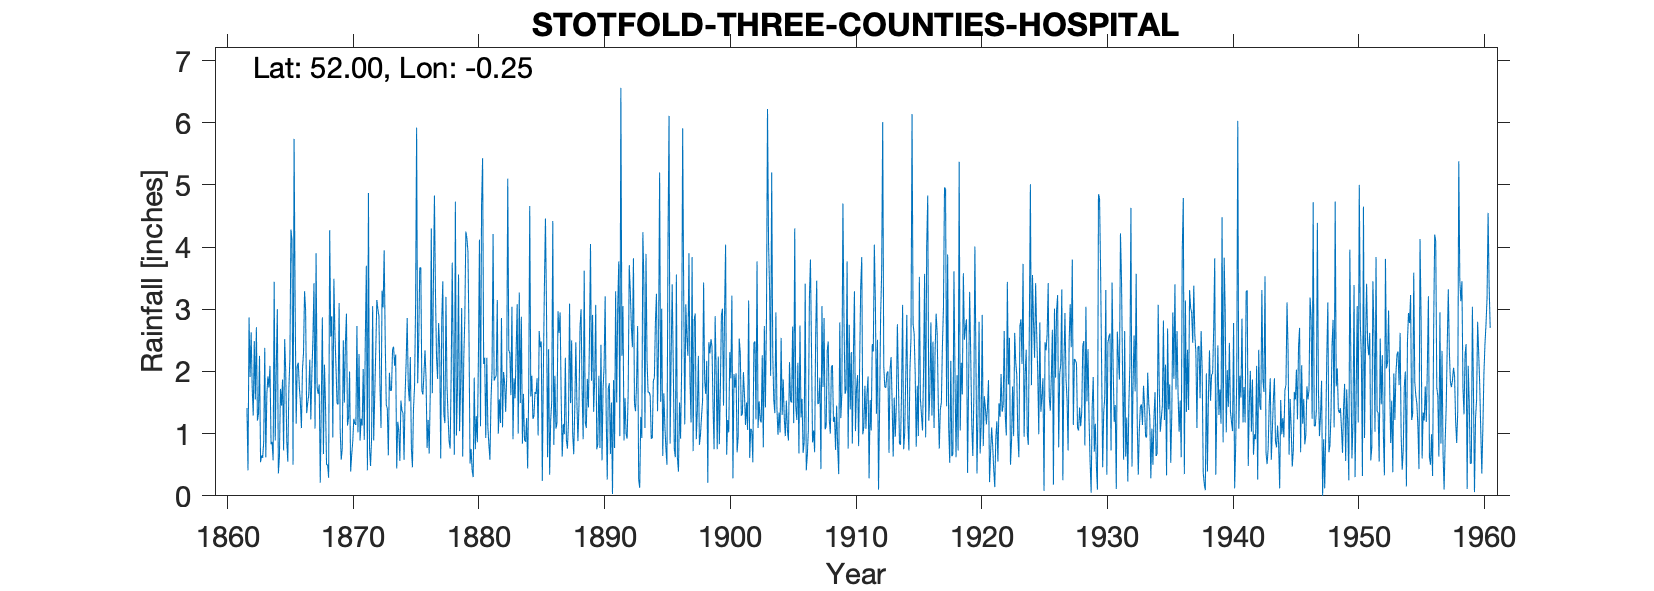

Values plotted in this chart, from the file beside it:
STOTFOLD (THREE COUNTIES HOSPITAL), , , , , , , , , , , , , , , , , , , , , , , 
Grid ref, TL203350, Long, -0.249, Lat, 52, Elevation, 220, ft, , , , , , , , , , , , , , , 
Station no, 1168, , , , , , , , , , , , , , , , , , , , , , 
, 1860, 1861, 1862, 1863, 1864, 1865, 1866, 1867, 1868, 1869, 1870, 1871, 1872, 1873, 1874, 1875, 1876, 1877, 1878, 1879, 1880, 1881, 1882
January, , , 1.41, 2.25, 0.87, 2.52, 2.08, 2.19, 2.87, 2.6, 1.13, 0.89, 3.05, 2.51, 1.19, 2.23, 1.63, 3.25, 1.29, 1.76, 0.3, 0.93, 1
February, , , 0.41, 0.54, 0.57, 2.02, 2.14, 1.23, 0.67, 2.08, 1.26, 1.24, 0.89, 1.47, 1.04, 0.76, 1.97, 2.23, 0.88, 3.02, 1.9, 2.22, 1.55
March, , , 2.87, 0.65, 3.44, 0.89, 1.76, 1.98, 2.11, 1.49, 2, 1.13, 1.62, 1.4, 0.56, 0.46, 2.34, 1.88, 0.76, 0.63, 0.75, 1.11, 1.17
April, , , 1.91, 0.61, 0.89, 0.55, 1.51, 2.54, 1.47, 1.47, 0.39, 2.04, 2.34, 0.65, 1.53, 1.4, 1.88, 2.78, 1.98, 2.2, 1.28, 0.82, 2.86
May, , , 2.63, 0.87, 2.06, 1.71, 1.09, 3.42, 0.5, 3.1, 0.66, 0.9, 3.15, 1.98, 1.37, 1.75, 0.77, 2.36, 3.75, 2.85, 0.86, 0.58, 1.1
June, , , 1.74, 2.38, 3, 2.21, 2.03, 1.08, 0.5, 1.07, 0.87, 2.51, 3, 1.69, 1.33, 3.04, 1.22, 0.6, 2.09, 4.25, 2.24, 1.53, 1.99
July, , , 1.29, 0.62, 0.36, 4.28, 2.3, 3.9, 0.29, 0.58, 1.24, 3.7, 2.89, 1.7, 0.58, 5.92, 0.68, 2.84, 0.66, 4.14, 4.12, 2.02, 1.82
August, , , 2.49, 1.63, 0.63, 4.11, 3.29, 1.74, 4.27, 0.76, 1.16, 0.41, 1.75, 2.35, 1.63, 1.81, 1.64, 3.45, 4.73, 3.93, 1.12, 4.21, 1.35
September, , , 1.55, 1.92, 1.72, 0.5, 2.99, 1.64, 2.56, 2.5, 1.14, 4.87, 1.09, 2.4, 2.16, 2.5, 4.3, 1.31, 0.97, 2.57, 4.67, 1.85, 1.91
October, , , 2.71, 1.74, 1.45, 5.74, 1.33, 1.79, 2.89, 1.5, 2.73, 0.78, 3.3, 2.09, 2.86, 3.67, 1.65, 1.17, 1.74, 0.52, 5.43, 1.9, 5.1
November, , , 1.21, 2.09, 1.87, 3.09, 1.49, 0.21, 0.94, 2.45, 1.02, 0.48, 3.03, 2.27, 1.78, 3.67, 3.38, 3.2, 3.56, 0.75, 2.12, 1.93, 2.34
December, , , 1.32, 0.83, 0.73, 1.16, 1.63, 1.5, 3.49, 2.93, 2.28, 0.93, 3.95, 0.44, 1.52, 1.69, 4.83, 1.77, 1.04, 0.41, 2.22, 3.15, 2.29
Total, , , 21.54, 16.13, 17.59, 28.78, 23.64, 23.22, 22.56, 22.53, 15.88, 19.88, 30.06, 20.95, 17.55, 28.9, 26.29, 26.84, 23.45, 27.03, 27.01, 22.25, 24.48
